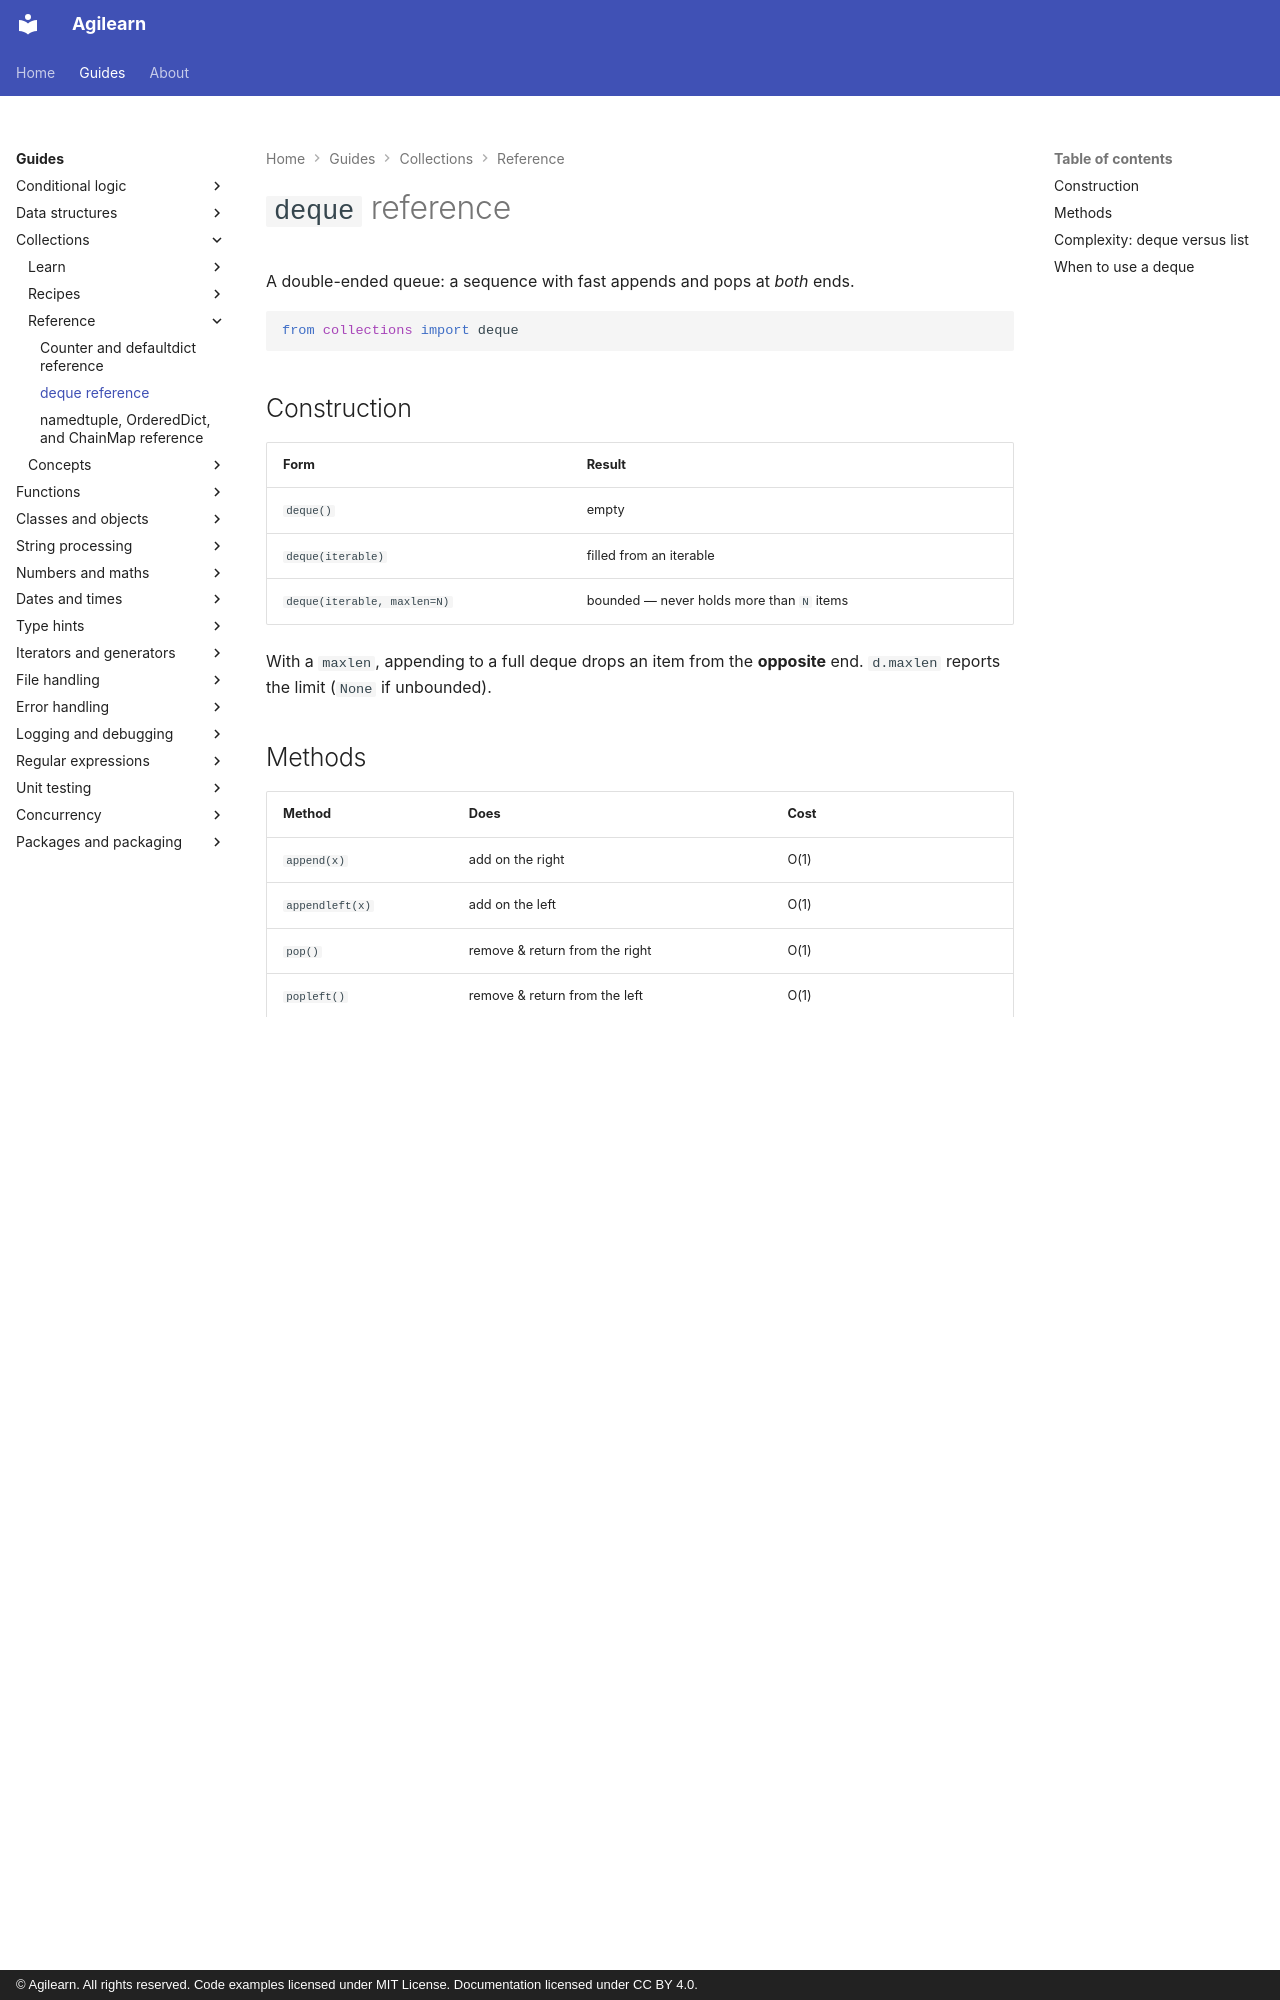

repository: accuser/agilearn · page: guides/collections/reference/deque-reference/index.html · generator: mkdocs · copyright: © Agilearn. All rights reserved. Code examples licensed under MIT License. Documentation licensed under CC BY 4.0.

---
title: deque reference
---

# `deque` reference

A double-ended queue: a sequence with fast appends and pops at *both* ends.

```python
from collections import deque
```

## Construction

| Form | Result |
| --- | --- |
| `deque()` | empty |
| `deque(iterable)` | filled from an iterable |
| `deque(iterable, maxlen=N)` | bounded — never holds more than `N` items |

With a `maxlen`, appending to a full deque drops an item from the **opposite** end. `d.maxlen` reports the limit (`None` if unbounded).

## Methods

| Method | Does | Cost |
| --- | --- | --- |
| `append(x)` | add on the right | O(1) |
| `appendleft(x)` | add on the left | O(1) |
| `pop()` | remove & return from the right | O(1) |
| `popleft()` | remove & return from the left | O(1) |
| `extend(iterable)` | append many on the right | O(k) |
| `extendleft(iterable)` | append many on the left — **reverses order** | O(k) |
| `rotate(n)` | shift `n` steps right (negative = left) | O(k) |
| `remove(value)` | delete first matching value | O(n) |
| `insert(i, x)` | insert at index `i` | O(n) |
| `index(x)` / `count(x)` | search | O(n) |
| `reverse()` / `clear()` | in place | O(n) / O(1) |
| `d[i]` | index access | O(1) at ends, O(n) in the middle |

`len(d)`, iteration, `in`, and slicing-by-index all work as on a list (though random middle access is slower).

## Complexity: `deque` versus `list`

| Operation | `list` | `deque` |
| --- | --- | --- |
| append / pop at the **end** | O(1) | O(1) |
| append / pop at the **front** | **O(n)** | **O(1)** |
| index in the middle (`x[i]`) | O(1) | O(n) |
| insert/delete in the middle | O(n) | O(n) |

So: a `list` wins for random access by index; a `deque` wins decisively for work at the front (queues, buffers).
